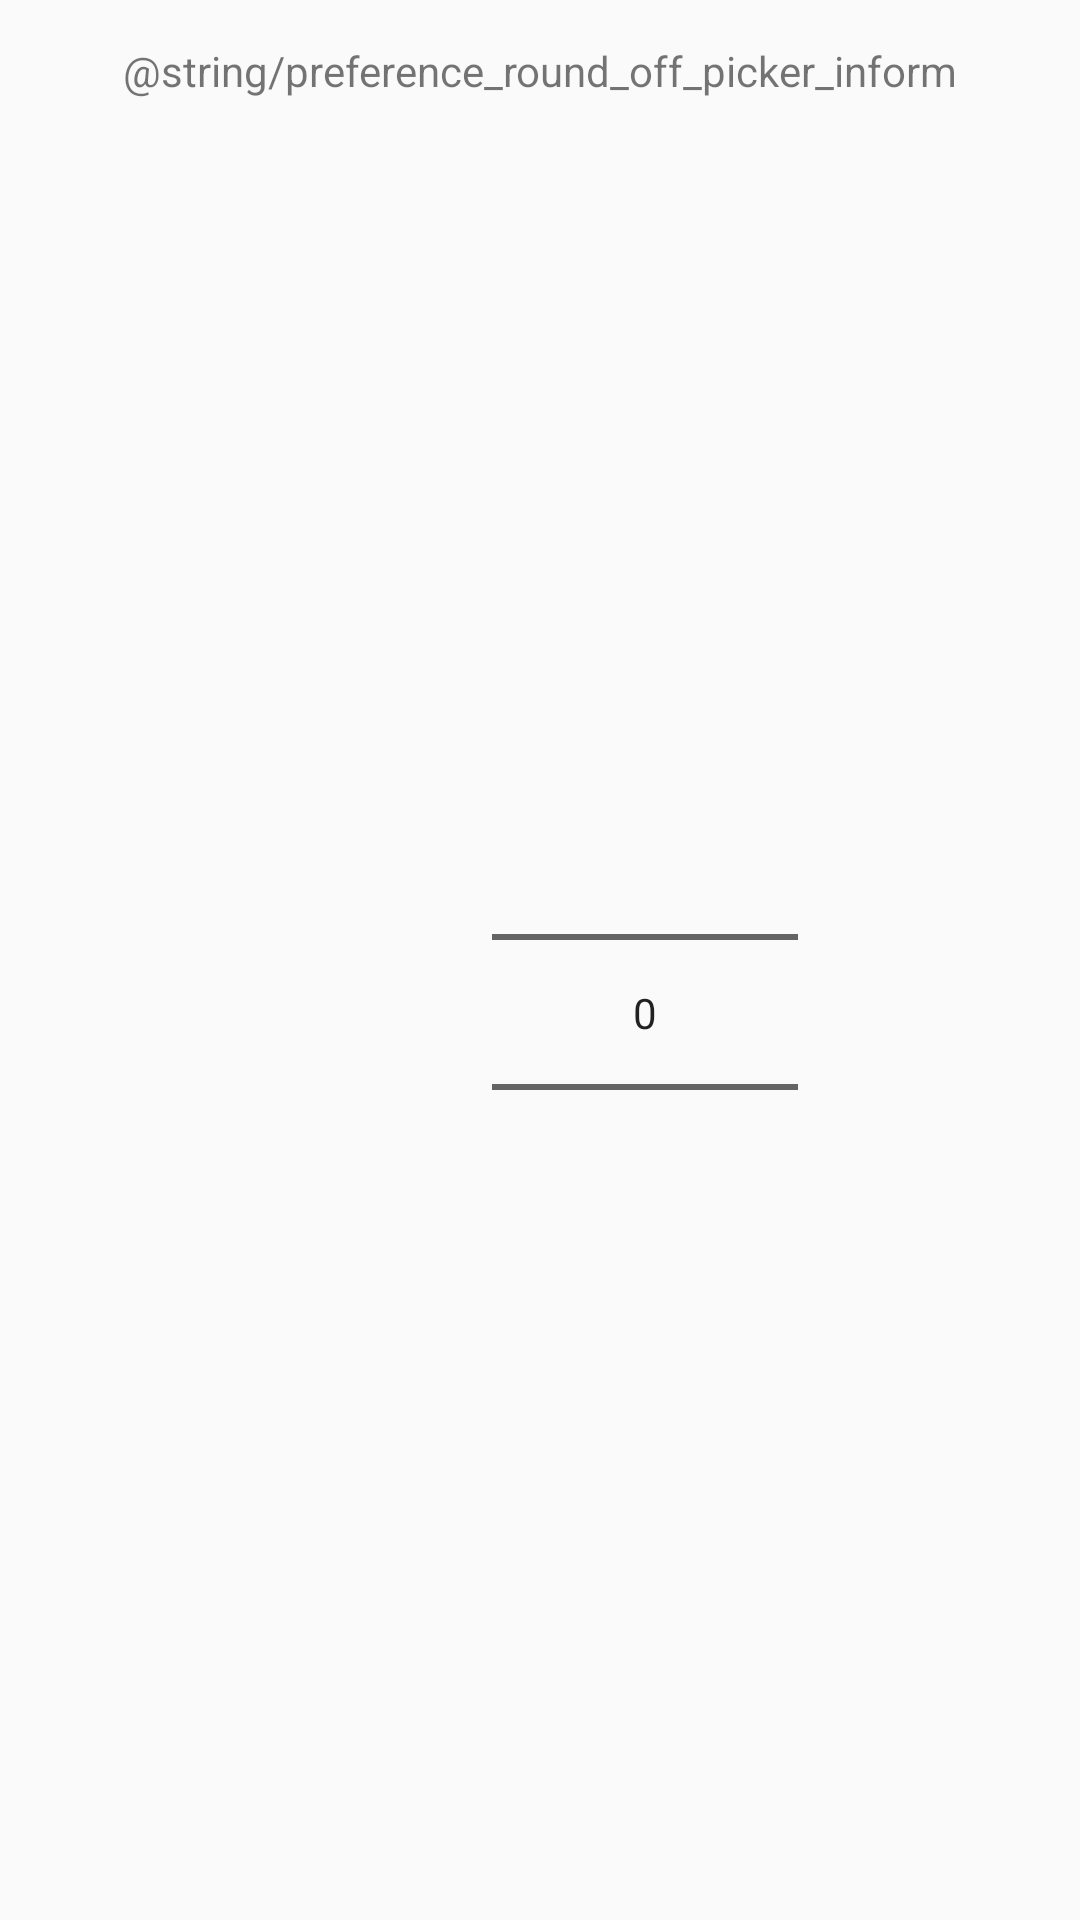

The Android layout XML behind this screen, and the referenced resources:
<!-- AndroidManifest.xml: application theme AppTheme -->
<!-- res/layout/preference_number_picker_round_off.xml -->
<?xml version="1.0" encoding="utf-8"?>
<RelativeLayout

    xmlns:android="http://schemas.android.com/apk/res/android"

    android:orientation="vertical"

    android:gravity="center_horizontal"

    android:layout_width="wrap_content"

    android:layout_height="match_parent"

    android:padding="@dimen/layout_padding"

    >

    

    <TextView

        android:id="@+id/pnpro_tv_inform"

        android:layout_width="wrap_content"

        android:layout_height="wrap_content"

        android:layout_marginTop="@dimen/space_between_content_areas"

        android:layout_marginBottom="@dimen/space_between_content_areas"

        android:text="@string/preference_round_off_picker_inform"

        android:textAppearance="@style/TextAppearance.AppCompat.Small"

        />

    

    <NumberPicker

        android:id="@+id/pnpro_np_round_off_numbers"

        android:layout_width="102dp"

        android:layout_height="match_parent"

        android:layout_below="@id/pnpro_tv_inform"

        android:layout_centerHorizontal="true"

        />

</RelativeLayout>
<!-- resources referenced by this layout -->
<resources>
  <dimen name="layout_padding">6dp</dimen>
  <dimen name="space_between_content_areas">8dp</dimen>
  <style name="AppTheme" parent="Theme.AppCompat.Light.DarkActionBar">
          
          <item name="colorPrimary">@color/green_500</item>
          <item name="colorPrimaryDark">@color/green_700</item>
          <item name="colorAccent">@color/purple_A200</item>
      </style>
  <color name="green_500">#4CAF50</color>
  <color name="green_700">#388E3C</color>
  <color name="purple_A200">#E040FB</color>
</resources>
